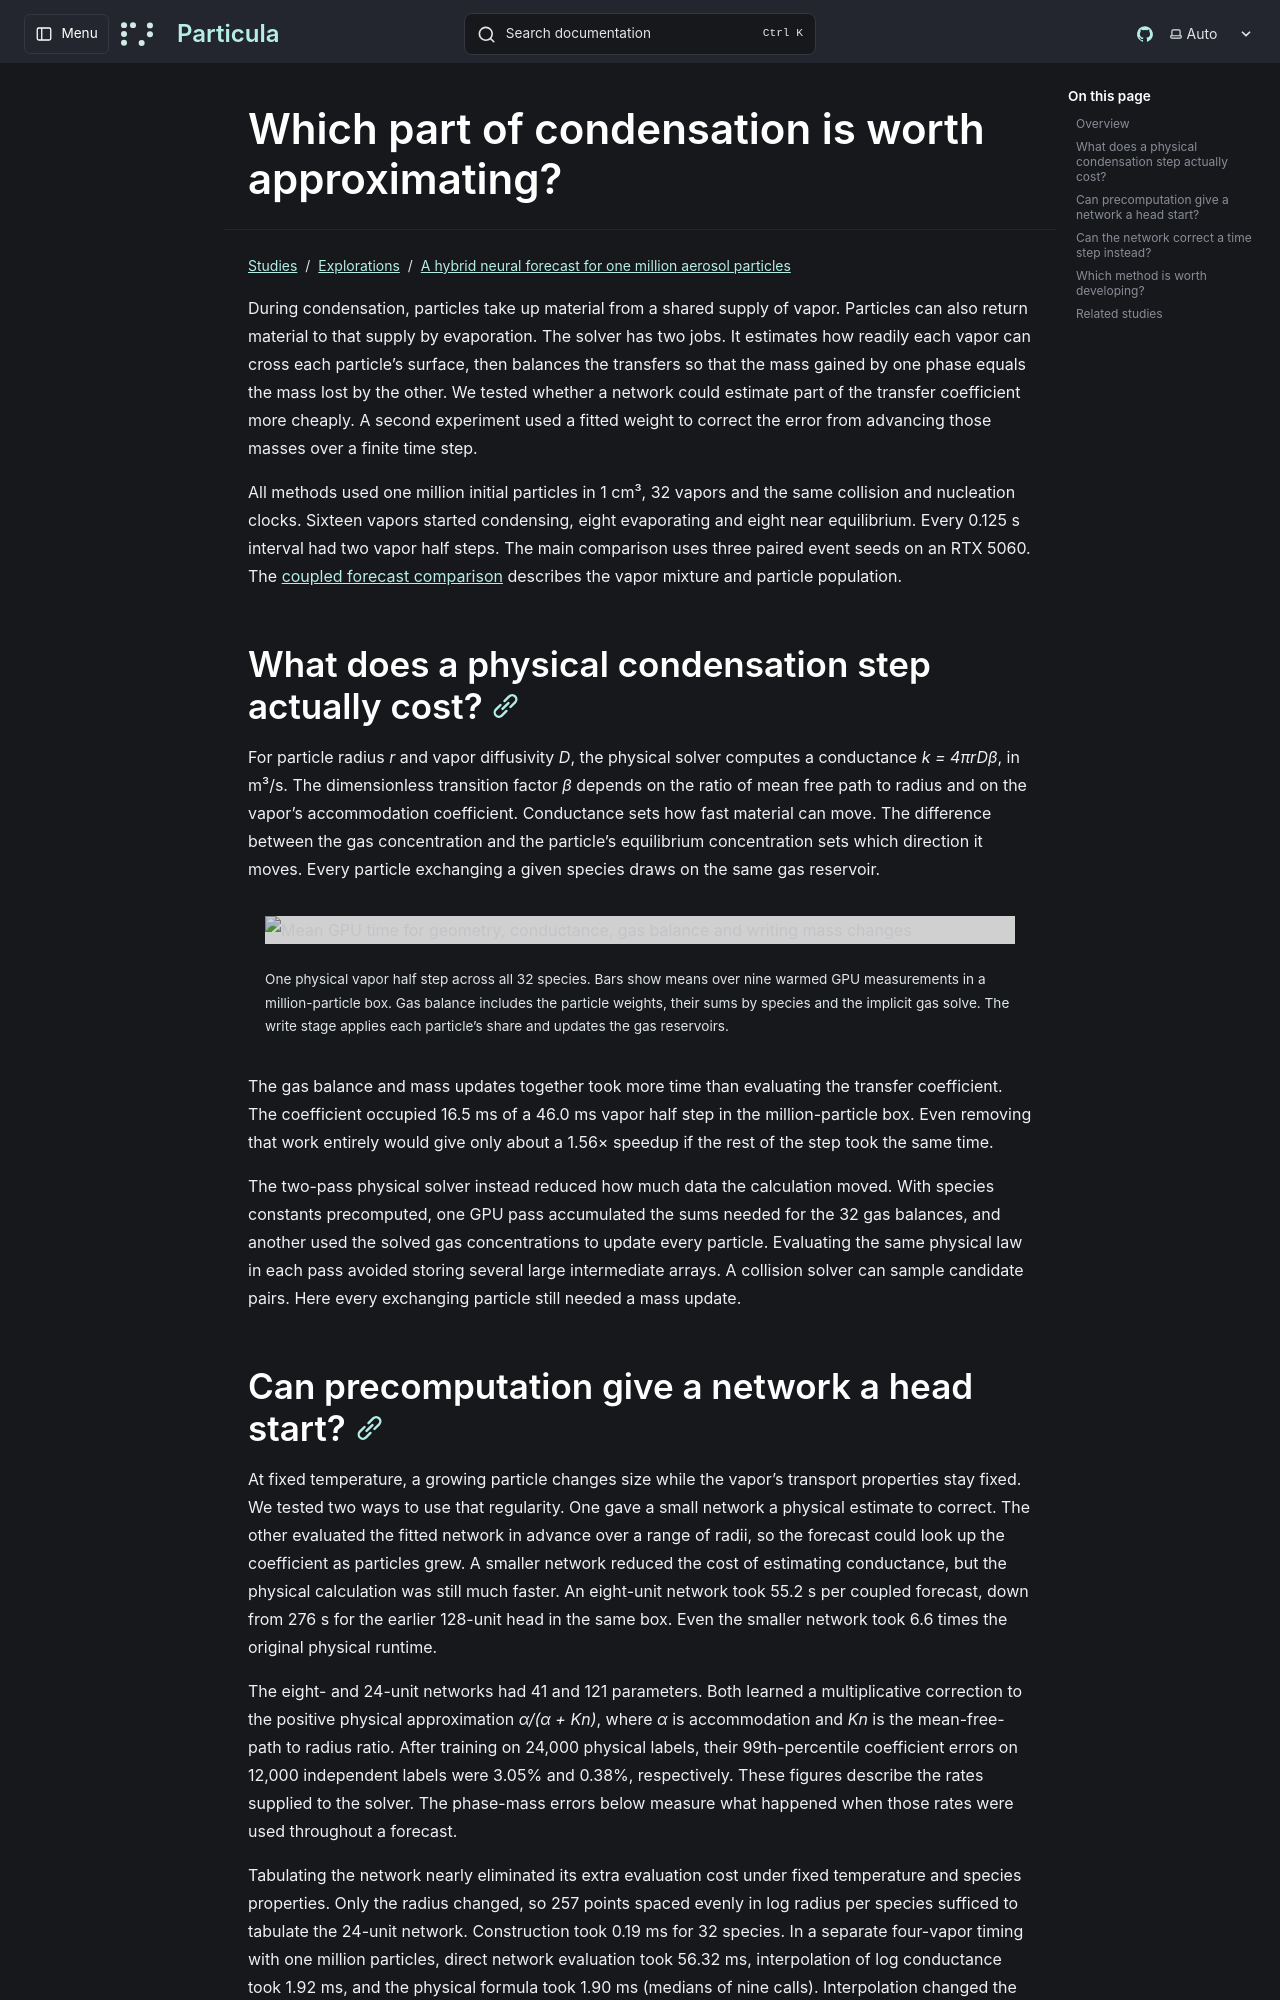

repository: uncscode/particula · page: studies/explorations/weighted-particle-embedding/condensation-options/index.html · generator: mkdocs

# Which part of condensation is worth approximating?

During condensation, particles take up material from a shared supply of vapor. Particles can also return material to that supply by evaporation. The solver has two jobs. It estimates how readily each vapor can cross each particle’s surface, then balances the transfers so that the mass gained by one phase equals the mass lost by the other. We tested whether a network could estimate part of the transfer coefficient more cheaply. A second experiment used a fitted weight to correct the error from advancing those masses over a finite time step.

All methods used one million initial particles in 1 cm³, 32 vapors and the same collision and nucleation clocks. Sixteen vapors started condensing, eight evaporating and eight near equilibrium. Every 0.125 s interval had two vapor half steps. The main comparison uses three paired event seeds on an RTX 5060. The [coupled forecast comparison](process-comparisons.md) describes the vapor mixture and particle population.

## What does a physical condensation step actually cost?

For particle radius *r* and vapor diffusivity *D*, the physical solver computes a conductance *k = 4πrDβ*, in m³/s. The dimensionless transition factor *β* depends on the ratio of mean free path to radius and on the vapor’s accommodation coefficient. Conductance sets how fast material can move. The difference between the gas concentration and the particle’s equilibrium concentration sets which direction it moves. Every particle exchanging a given species draws on the same gas reservoir.

<figure class="scientific-figure">

![Mean GPU time for geometry, conductance, gas balance and writing mass changes](../../../images/studies/weighted-particle-embedding/condensation-profile.png)

<figcaption>One physical vapor half step across all 32 species. Bars show means over nine warmed GPU measurements in a million-particle box. Gas balance includes the particle weights, their sums by species and the implicit gas solve. The write stage applies each particle’s share and updates the gas reservoirs.</figcaption>
</figure>

The gas balance and mass updates together took more time than evaluating the transfer coefficient. The coefficient occupied 16.5 ms of a 46.0 ms vapor half step in the million-particle box. Even removing that work entirely would give only about a 1.56× speedup if the rest of the step took the same time.

The two-pass physical solver instead reduced how much data the calculation moved. With species constants precomputed, one GPU pass accumulated the sums needed for the 32 gas balances, and another used the solved gas concentrations to update every particle. Evaluating the same physical law in each pass avoided storing several large intermediate arrays. A collision solver can sample candidate pairs. Here every exchanging particle still needed a mass update.
